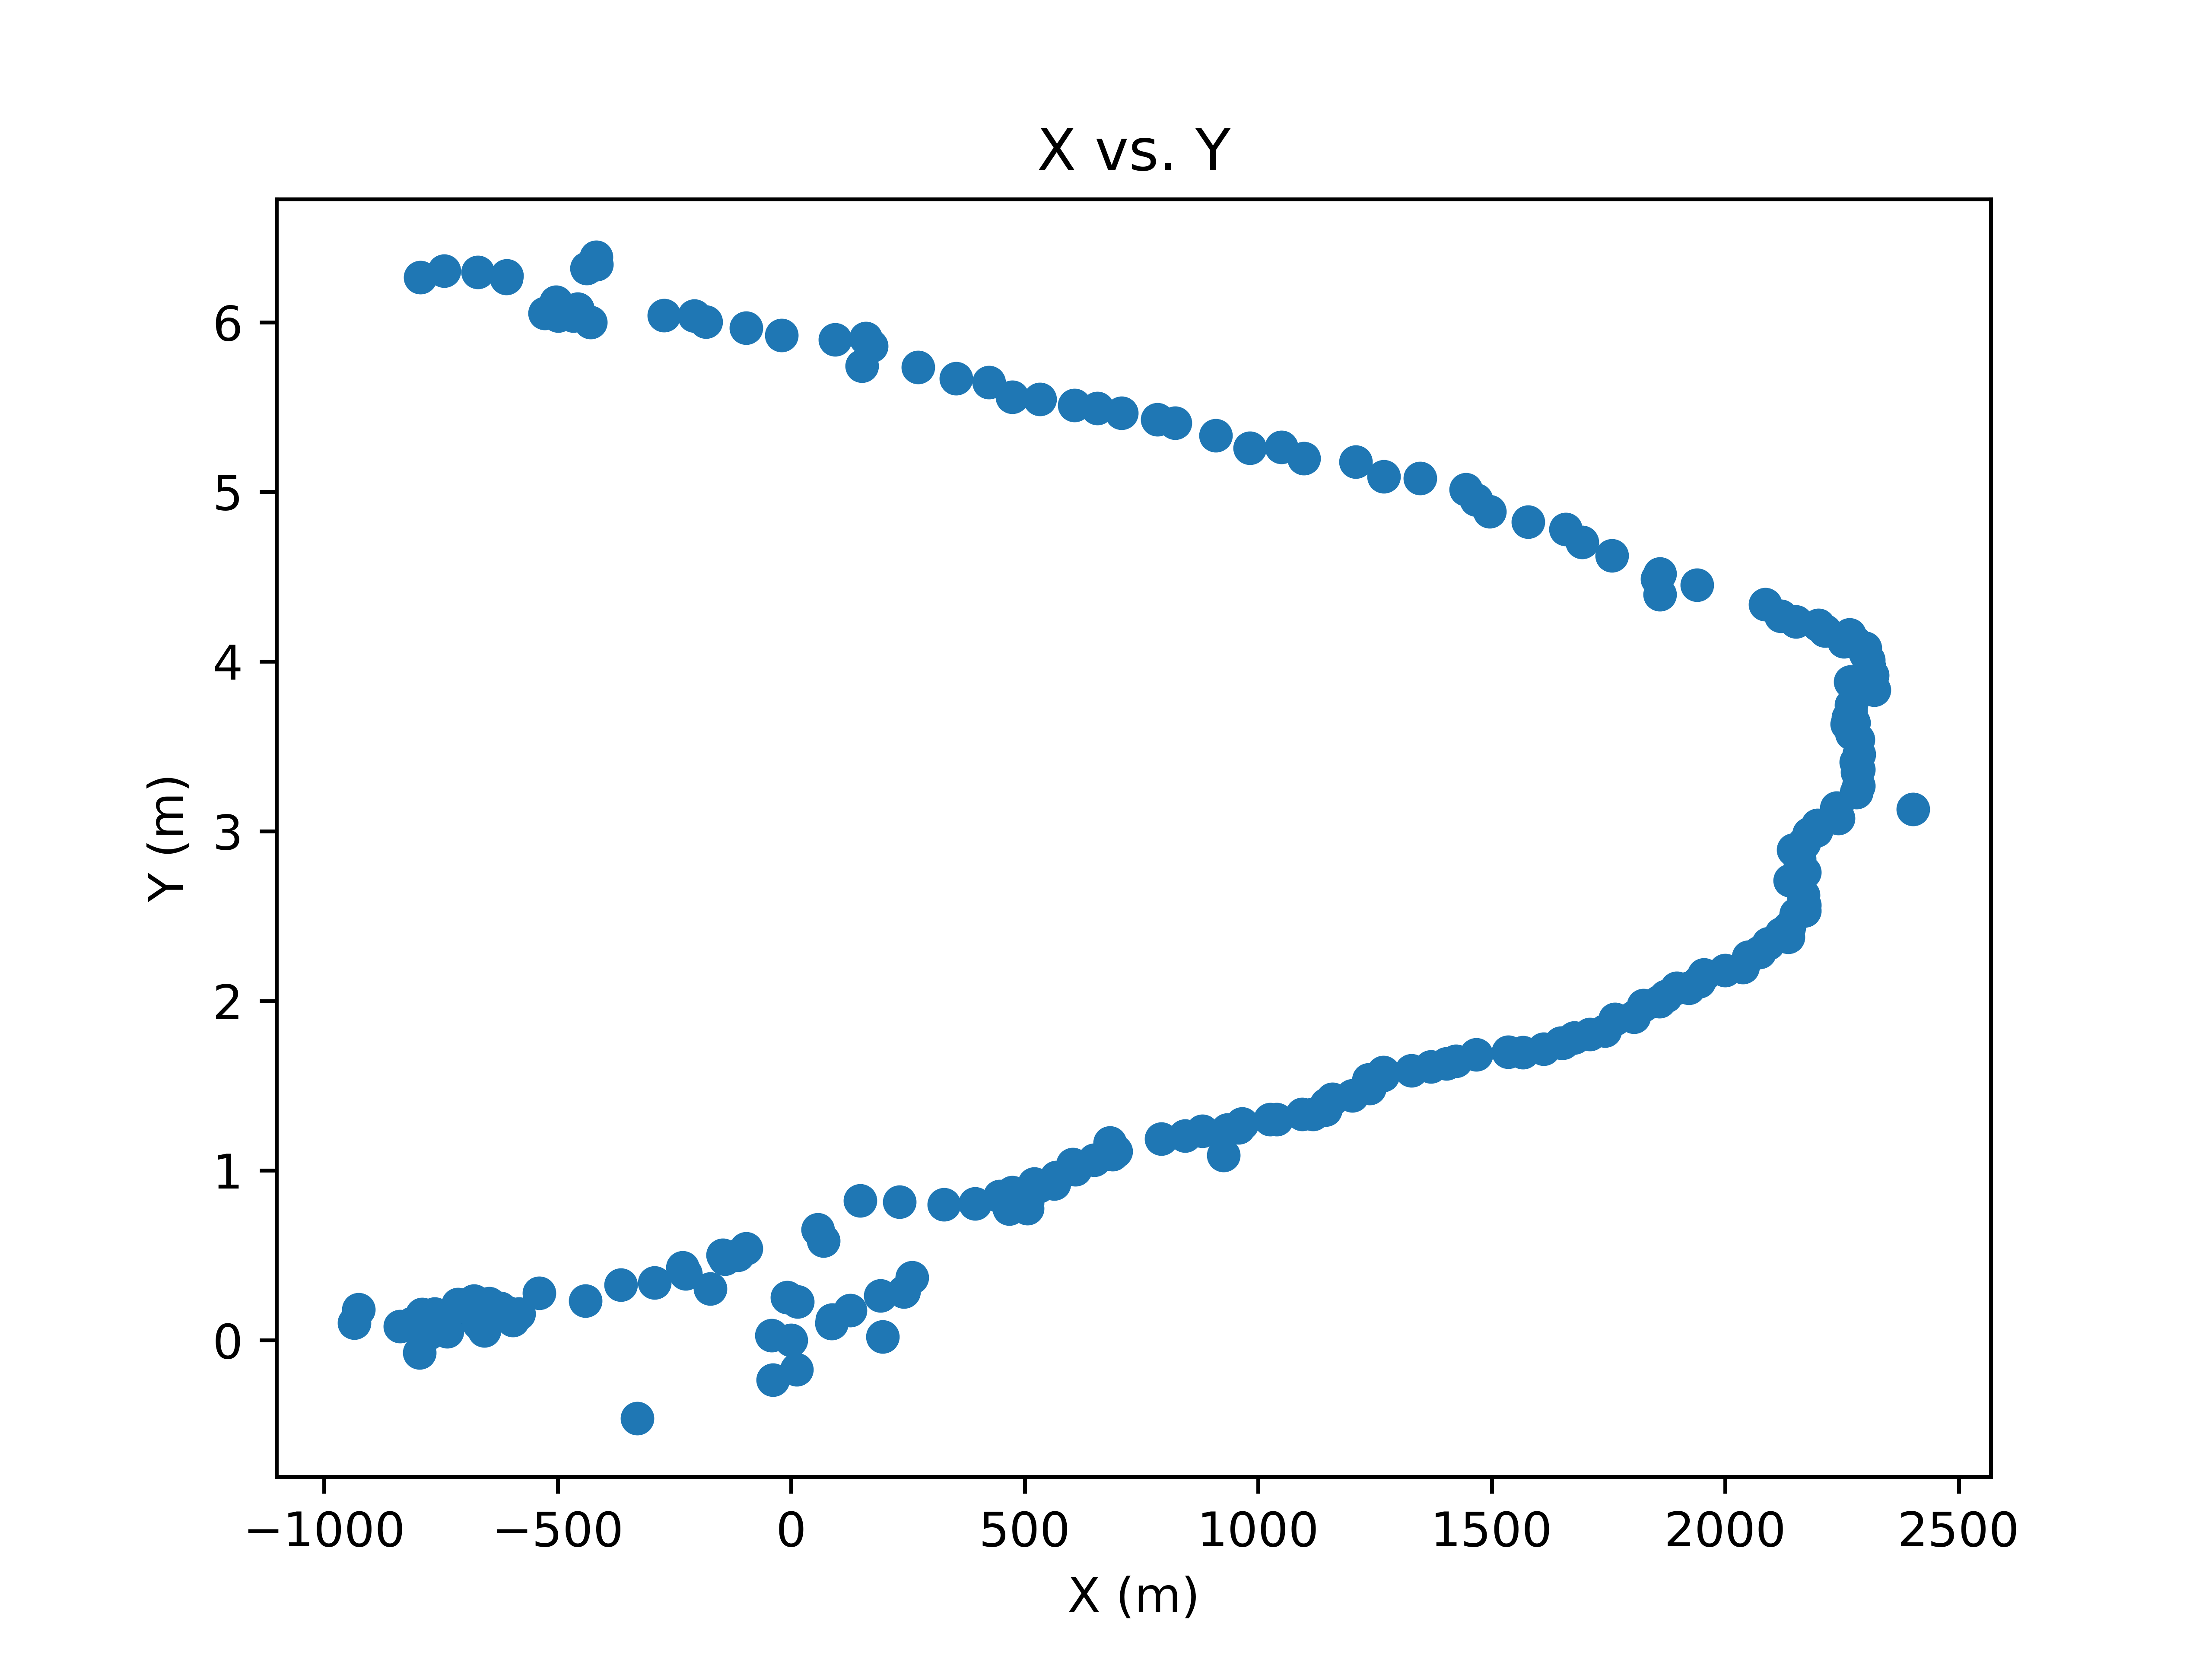

This chart was generated by the following Python code:
import pandas as pd
import matplotlib.pyplot as plt
import numpy as np
import scipy.optimize as opt
from scipy.optimize import curve_fit
from math import isclose
#####################################################################

df=pd.read_csv('12_27_17_walking13.csv', delimiter=',', usecols = [0,1,28, 29])

df.columns = ['index', 'time', 'posx', 'posy']


df2 = df.ix[::].dropna() #index range pertaining to data of interest

posx=df['posx'].values
posy=df['posy'].values

pxa=df2['posx'].values*0.001
xi = pxa[0] # when was the ball released?
x_final = pxa[-1] - xi # sets land time assuming drop time is zero
px = pxa - xi + 1 # sets release time to zero

pya=df2['posy'].values*0.001
di = pya[0] # when was the ball released?
d_final = pya[-1] - di # sets land position assuming throw position is zero
py = pya - di # sets release time to zero

plt.figure()
plt.plot(px,py,'o')
plt.title("X vs. Y", fontsize = 20)
plt.xlabel("X (m)", fontsize = 15)
plt.ylabel("Y (m)", fontsize = 15)
plt.tick_params(labelsize = 'large')
plt.savefig("walking.pdf")
#import pdb; pdb.set_trace()
"""
########################## plot raw data ###########################
def func(x,a,b,c):
    return a*(x**2) + b*x + c
pfit, success = opt.curve_fit(func,x2,d2)
xx = np.linspace(0, x_final ,1000)
print('raw range coeffs: {}'.format(pfit))
plt.figure()
plt.subplot(1,1,1)
plt.tick_params()
plt.title('Raw Range')
plt.xlabel('Time (s)')
plt.ylabel('Distance (m)')
plt.plot(x2, d2, 'o')
plt.plot(xx,func(xx,*pfit),'--', alpha=.8)
gravity = 'a = {} m/s$^2$'.format(np.around(pfit[0]*-2, 2))
print(gravity)
plt.figtext(0.45,0.20, gravity, style='italic')
plt.tight_layout()


########################### plot velocity ###########################

velocity = (np.ediff1d(d2) / np.ediff1d(x2) )
def func(x,a,b):
    return a*x + b
pfit, success = opt.curve_fit(func, x2[1:], velocity)
xx = np.linspace(0, x_final ,100)
print('velocity coeffs: {}'.format(pfit))
plt.figure()
plt.plot(x2[1:], velocity, 'o')
plt.plot(xx,func(xx,*pfit),'--', alpha=.8)
plt.title("Velocity")
plt.xlabel("Time(s)")
plt.ylabel("Velocity (m/s)")
plt.tight_layout()
"""
plt.show()


